Run: headless pygame with SDL's dummy video driver; simulated clock (each Clock.tick advances the game by its frame time, no real sleeping); random seed 0; keys injected as events and as key.get_pressed() state; no mouse input.
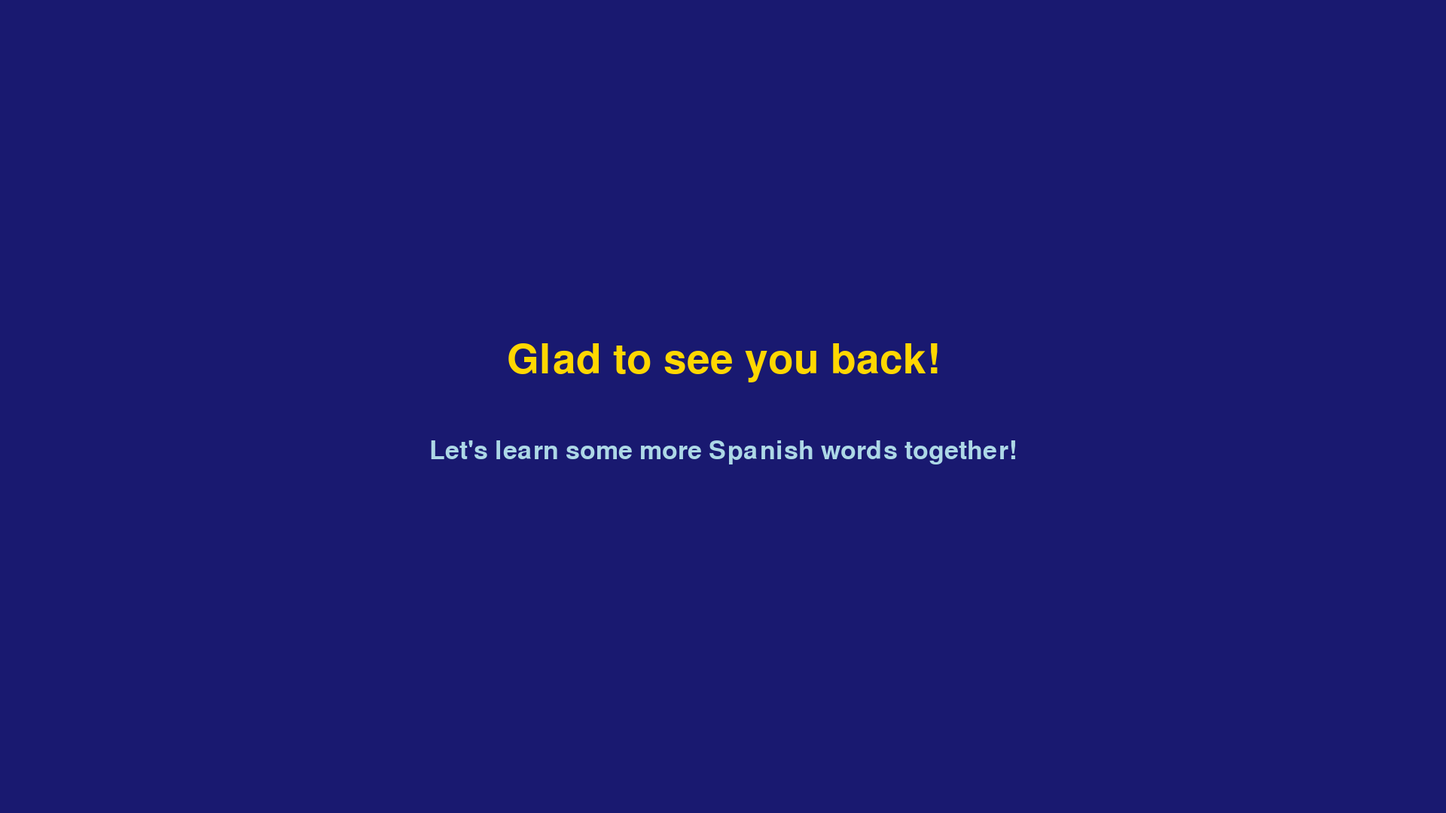
Frame 1 of 4 · flips 1–60 · no input
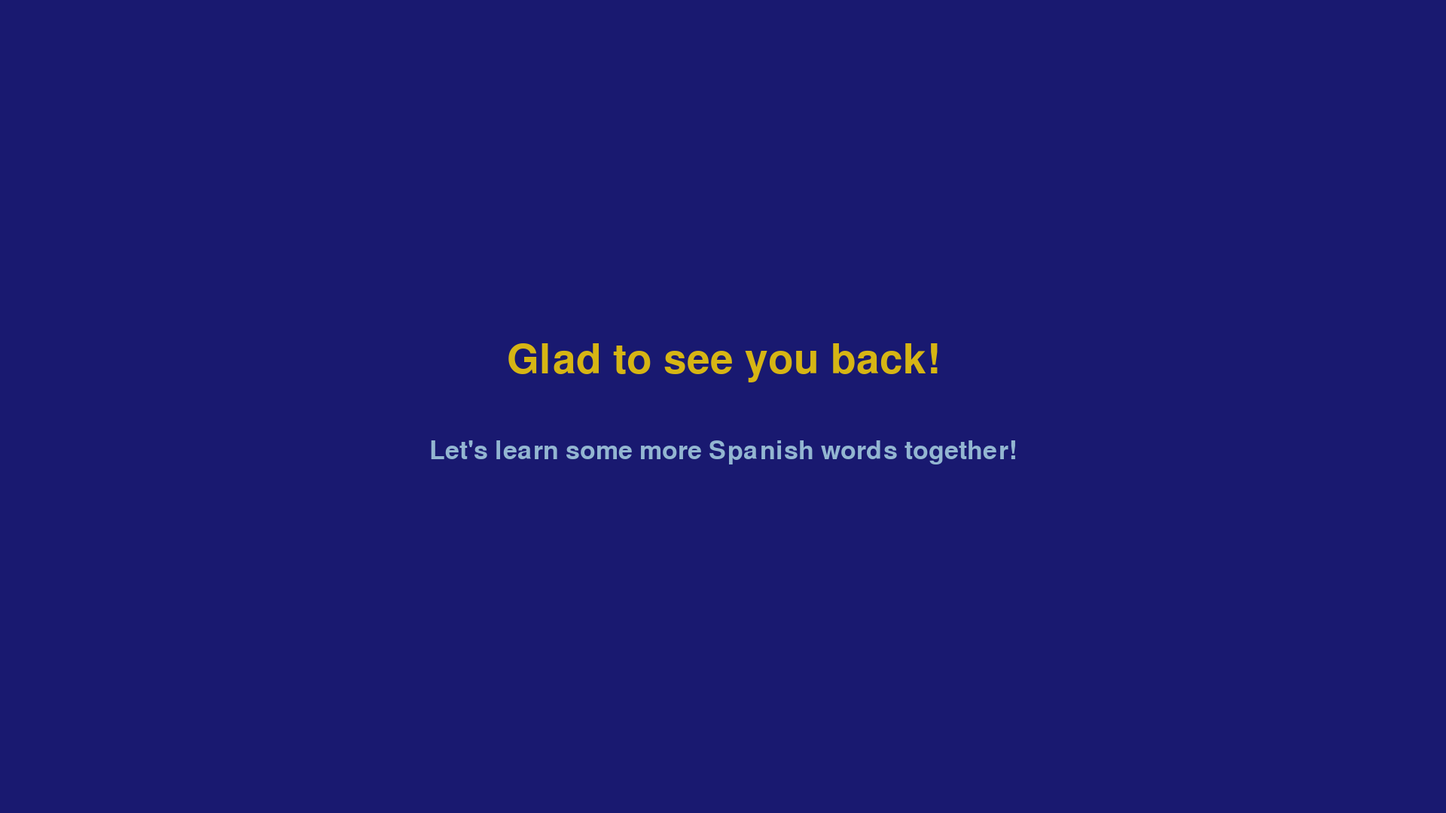
Frame 2 of 4 · flips 61–180 · tapped SPACE, RETURN · held RIGHT (→), D
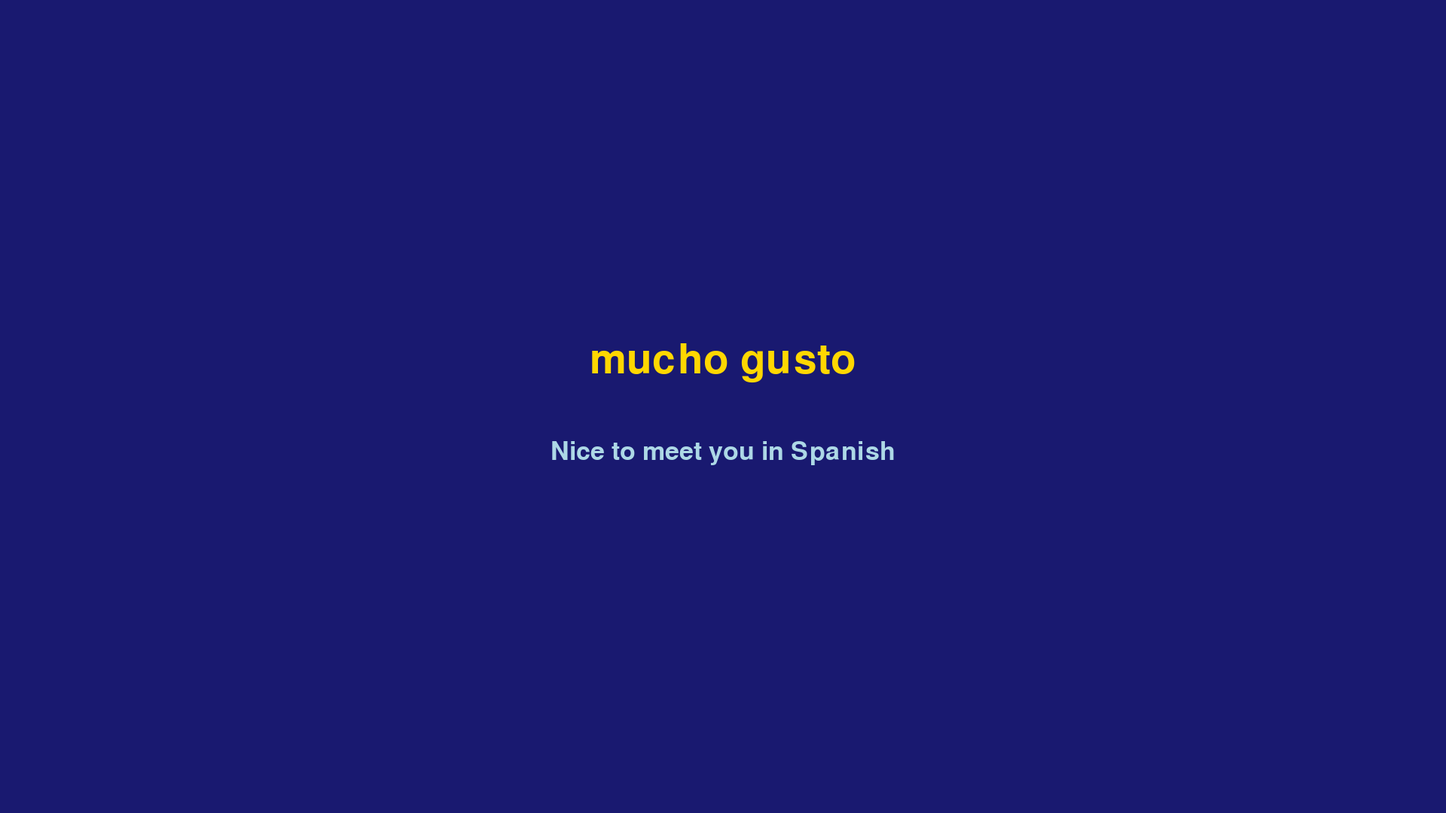
Frame 3 of 4 · flips 181–300 · held DOWN (↓), S
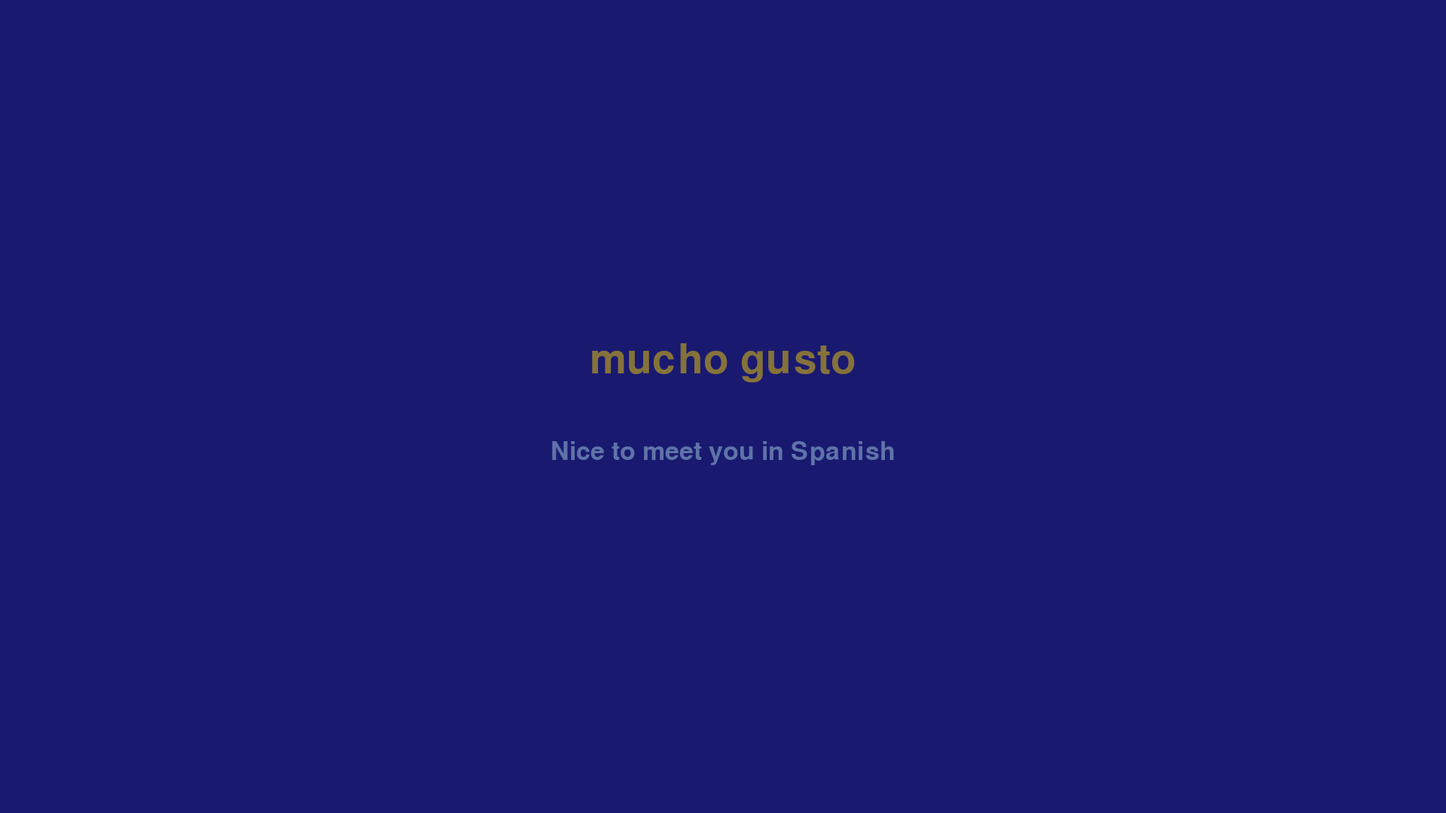
Frame 4 of 4 · flips 301–420 · held LEFT (←), A, UP (↑), W

The pygame program that drew these frames:

import pygame
import sys

# Initialize Pygame
pygame.init()

# Screen setup
WIDTH, HEIGHT = 1920, 1080
screen = pygame.display.set_mode((WIDTH, HEIGHT))
pygame.display.set_caption("Spanish Vocabulary Adventure")
clock = pygame.time.Clock()
FPS = 60

# Colors
BG_COLOR = (25, 25, 112)  # Midnight blue
SPANISH_COLOR = (255, 215, 0)  # Gold
ENGLISH_COLOR = (173, 216, 230)  # Light blue

# Fonts
font_spanish = pygame.font.SysFont("comicsansms", 80)
font_english = pygame.font.SysFont("arial", 50)
font_intro = pygame.font.SysFont("verdana", 60)

# Vocabulary pairs
vocab = [
    ("Glad to see you back!", "Let's learn some more Spanish words together!"),
    ("mucho gusto", "Nice to meet you in Spanish"),
    ("buenos dias", "Good morning in Spanish"),
    ("buenas tardes", "Good afternoon in Spanish"),
    ("buenas noches", "Good night in Spanish"),
    ("por favor", "Please in Spanish"),
    ("gracias", "Thank you in Spanish"),
    ("de nada", "You're welcome in Spanish"),
    ("lo siento", "I'm sorry in Spanish"),
    ("salud", "Bless you in Spanish"),
    ("adios", "Goodbye in Spanish"),
    ("hasta luego", "See you later in Spanish"),
    ("hasta manana", "See you tomorrow in Spanish"),
    ("que tengas un buen dia", "Have a nice day in Spanish"),
    ("aprender", "To learn in Spanish"),
    ("jugar", "To play in Spanish"),
    ("leer", "To read in Spanish"),
    ("escribir", "To write in Spanish"),
    ("escuchar", "To listen in Spanish"),
    ("hablar", "To speak in Spanish"),
    ("comprender", "To understand in Spanish"),
    ("practicar", "To practice in Spanish"),
    ("estudiar", "To study in Spanish")
]

# Animation variables
index = 0
alpha = 0
fade_in = True
timer = 0
display_time = 120  # ~2 seconds

# Main loop
while True:
    screen.fill(BG_COLOR)
    for event in pygame.event.get():
        if event.type == pygame.QUIT:
            pygame.quit()
            sys.exit()

    # Fade logic
    if fade_in:
        alpha += 5
        if alpha >= 255:
            alpha = 255
            fade_in = False
    else:
        timer += 1
        if timer > display_time:
            alpha -= 5
            if alpha <= 0:
                alpha = 0
                fade_in = True
                timer = 0
                index = (index + 1) % len(vocab)

    # Render text
    spanish_text = font_spanish.render(vocab[index][0], True, SPANISH_COLOR)
    english_text = font_english.render(vocab[index][1], True, ENGLISH_COLOR)

    spanish_text.set_alpha(alpha)
    english_text.set_alpha(alpha)

    # Positioning
    spanish_rect = spanish_text.get_rect(center=(WIDTH // 2, HEIGHT // 2 - 60))
    english_rect = english_text.get_rect(center=(WIDTH // 2, HEIGHT // 2 + 60))

    # Draw
    screen.blit(spanish_text, spanish_rect)
    screen.blit(english_text, english_rect)

    pygame.display.flip()
    clock.tick(FPS)
